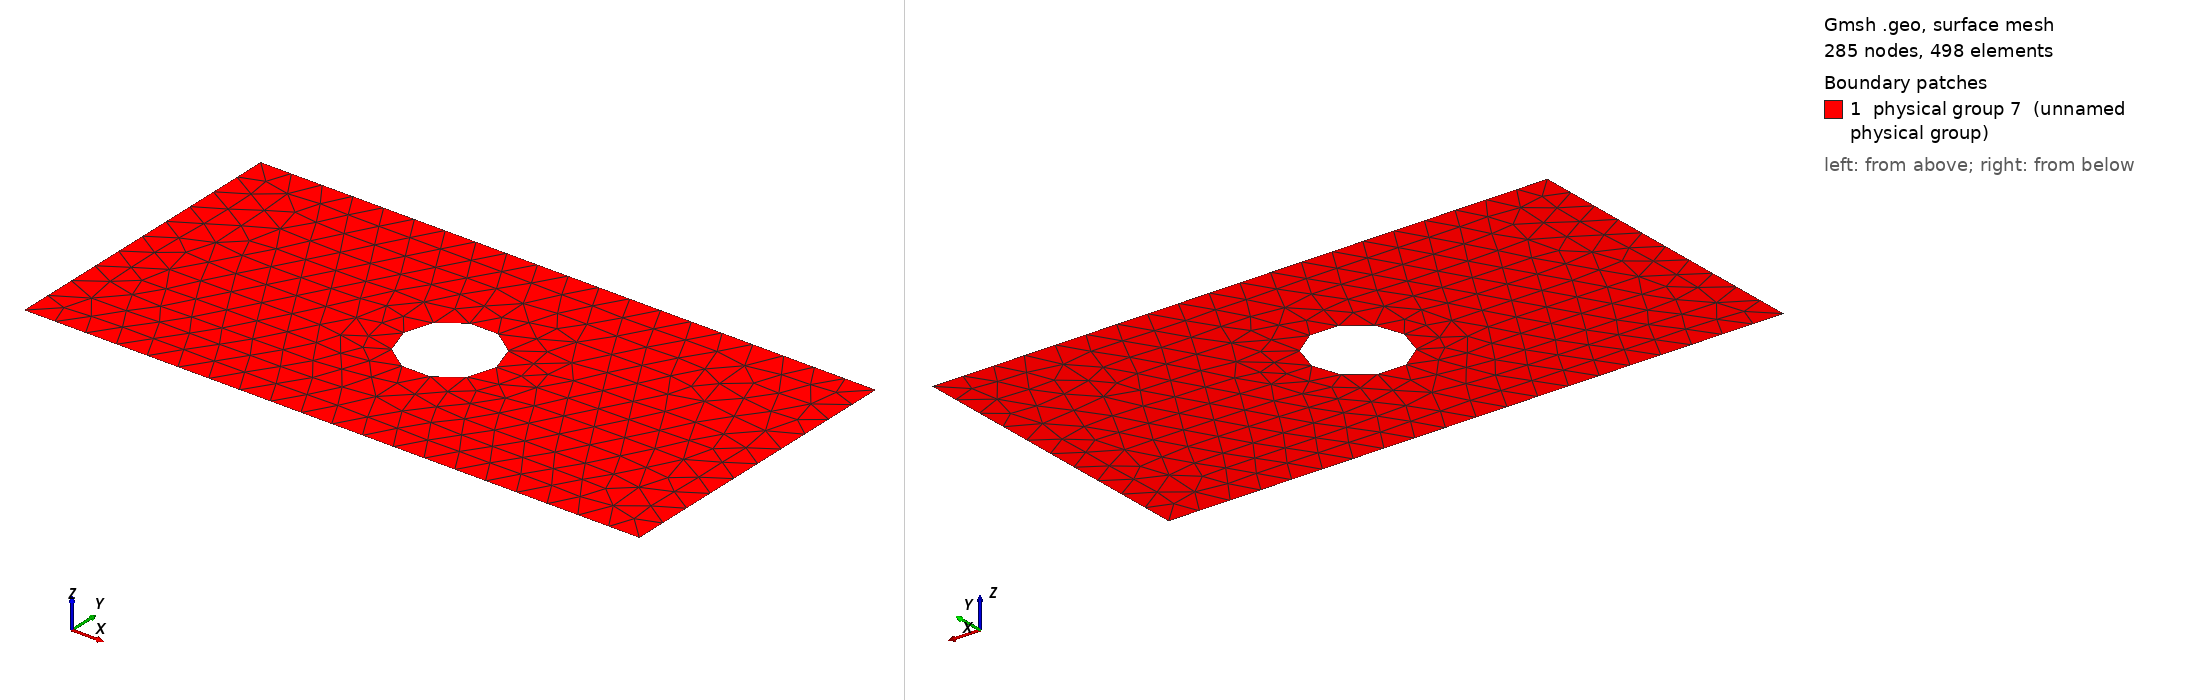

Gmsh geometry script, surface-meshed: 285 nodes, 498 surface elements. Boundary patches (legend numbers): 1 physical group 7 (unnamed physical group). Left view from above one corner, right view from below the opposite corner. Legend entries are the model's physical surfaces. The drawing asked Gmsh for element sizes between 1% and 20% of the model's largest extent; the script's own settings can give other sizes.

=== flow.geo (drawn) ===
res = .1; 
res2 = .15; 
Point(1) = {0, 0, 0, res};
//+
Point(2) = {2, 0, 0, res};
//+
Point(3) = {2, 1, 0, res};
//+
Point(4) = {0, 1, 0, res};
//+
Point(5) = {1, 0.5, 0, 1.0};
//+
Point(6) = {.85, .5, 0, res};
//+
Point(7) = {1.15, .5, 0, res};
//+
Line(1) = {4, 1};
//+
Line(2) = {1, 2};
//+
Line(3) = {2, 3};
//+
Line(4) = {3, 4};
//+
Circle(5) = {6, 5, 7};
//+
Circle(6) = {7, 5, 6};
//+
Line Loop(1) = {4, 1, 2, 3};
//+
Line Loop(2) = {6, 5};
//+
Plane Surface(1) = {1, 2};
//+
Physical Line(2) = {1};
//+
Physical Line(1) = {4, 2};
//+
Physical Line(3) = {3};
//+
Physical Line(1) += {6, 5};
//+
low = .125; 
high = .875; 
Physical Surface(7) = {1};
